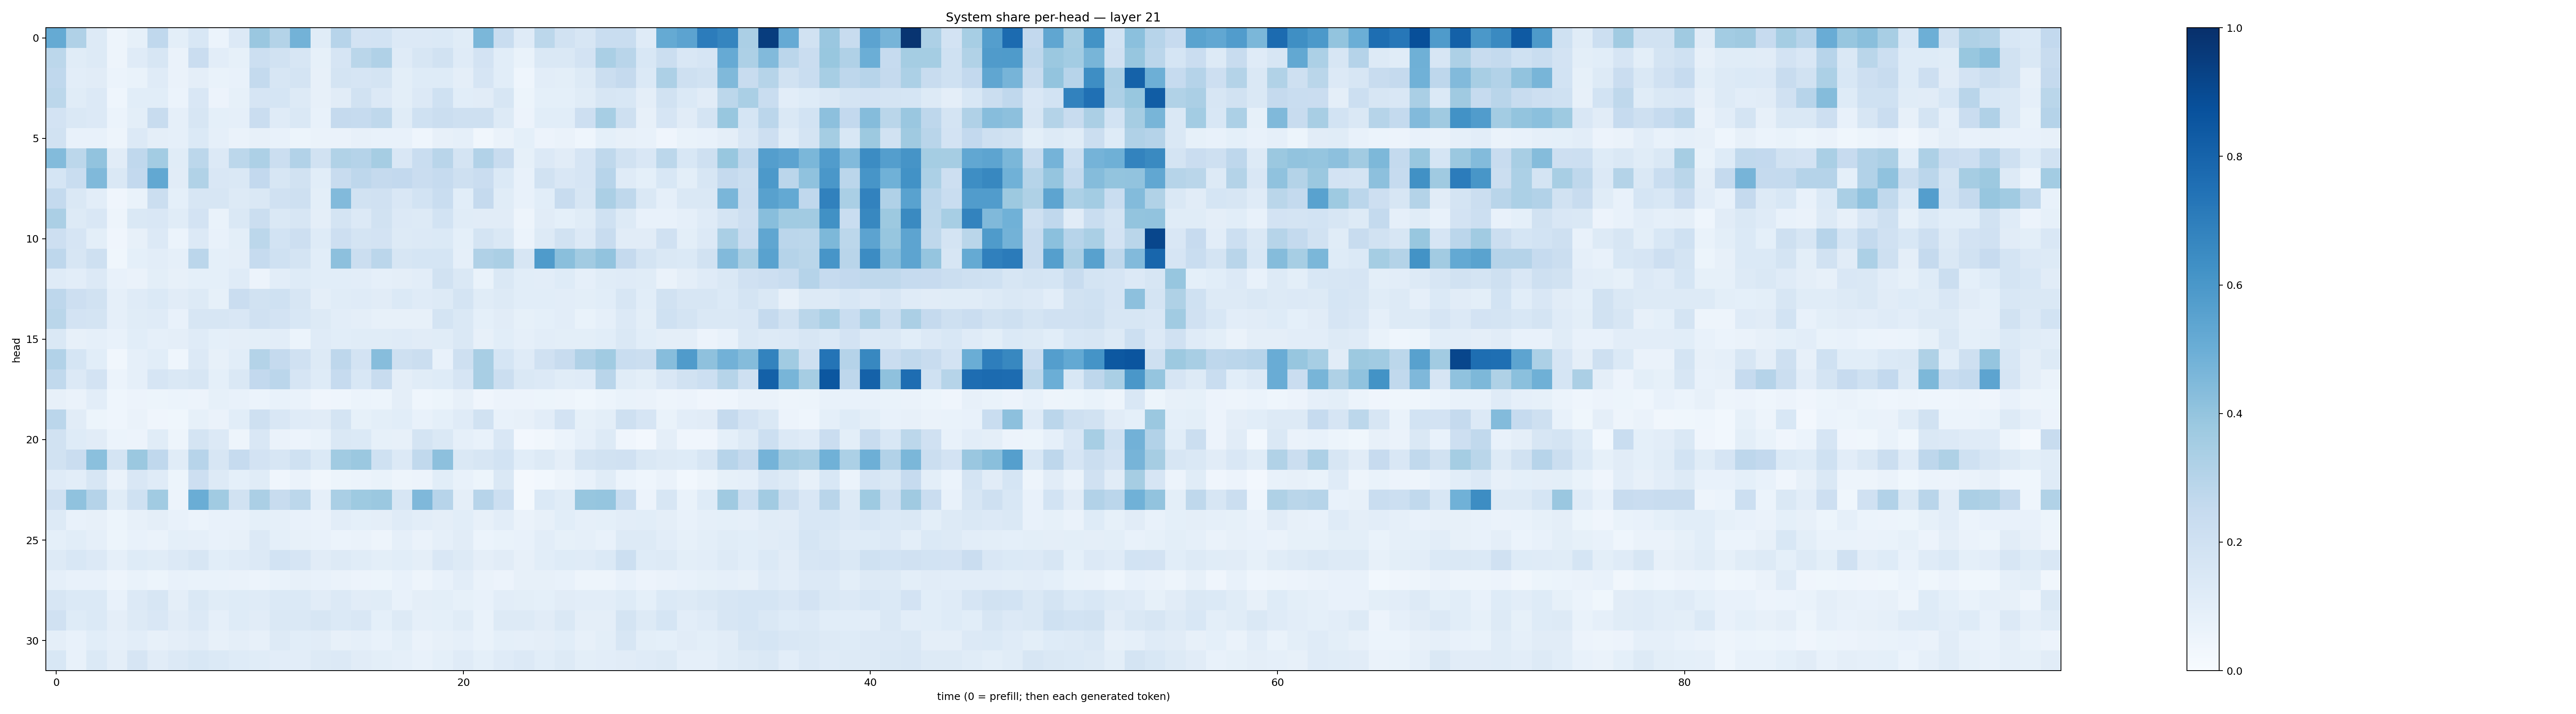

The data file committed next to this chart (first rows):
0.51801, 0.3170194, 0.13229413, 0.049054768, 0.08514012, 0.26875356, 0.10090196, 0.15294434, 0.05875864, 0.13397191, 0.38366193, 0.308269, 0.47708294, 0.11341184, 0.2935799, 0.18060832, 0.18690833, 0.13314202, 0.13609903, 0.14056952, 0.11354542, 0.4592229, 0.23082879, 0.117673784
0.2778, 0.1149, 0.1286, 0.04777, 0.1179, 0.164, 0.06626, 0.2304, 0.1033, 0.08491, 0.2168, 0.1945, 0.1624, 0.08276, 0.1663, 0.288, 0.3177, 0.1173, 0.1619, 0.1882, 0.1211, 0.1813, 0.1085, 0.06769
0.2669, 0.1024, 0.1105, 0.06066, 0.06738, 0.119, 0.06357, 0.09552, 0.068, 0.07257, 0.256, 0.1636, 0.1723, 0.08031, 0.1775, 0.1642, 0.174, 0.1005, 0.124, 0.1249, 0.09387, 0.1657, 0.1057, 0.04686
0.2805, 0.1171, 0.1367, 0.04393, 0.1085, 0.1078, 0.05914, 0.1487, 0.05591, 0.08383, 0.1644, 0.1687, 0.1301, 0.08167, 0.1117, 0.1905, 0.1357, 0.1009, 0.1357, 0.2026, 0.1063, 0.1121, 0.1586, 0.05432
0.1798, 0.1452, 0.1338, 0.06103, 0.09882, 0.2387, 0.08734, 0.1563, 0.0934, 0.08627, 0.2267, 0.1201, 0.1453, 0.07654, 0.251, 0.2484, 0.2712, 0.1148, 0.2013, 0.2251, 0.207, 0.2047, 0.1285, 0.05765
0.1911, 0.07268, 0.0768, 0.04743, 0.1341, 0.09435, 0.08824, 0.1388, 0.08714, 0.06453, 0.07815, 0.07204, 0.0543, 0.06573, 0.06339, 0.07833, 0.07206, 0.07112, 0.04341, 0.07909, 0.08882, 0.03471, 0.06477, 0.09032
0.438, 0.279, 0.4036, 0.1106, 0.2694, 0.3593, 0.1134, 0.2796, 0.1357, 0.2796, 0.3274, 0.2215, 0.3087, 0.1907, 0.3154, 0.3022, 0.3489, 0.1506, 0.2313, 0.2919, 0.1749, 0.3116, 0.2403, 0.08476
0.1706, 0.2337, 0.4458, 0.1483, 0.2588, 0.5237, 0.1098, 0.3146, 0.1518, 0.1476, 0.2578, 0.1584, 0.1947, 0.1056, 0.2345, 0.2748, 0.2524, 0.2608, 0.2298, 0.2469, 0.2082, 0.2298, 0.1396, 0.07706
0.2574, 0.1454, 0.1043, 0.04186, 0.06686, 0.2248, 0.09165, 0.1566, 0.1621, 0.1325, 0.1466, 0.1981, 0.2069, 0.101, 0.4452, 0.1881, 0.1969, 0.149, 0.1872, 0.2318, 0.109, 0.2509, 0.1171, 0.07561
0.3355, 0.128, 0.1486, 0.04932, 0.142, 0.1522, 0.1138, 0.1834, 0.06885, 0.145, 0.2215, 0.1444, 0.1564, 0.09417, 0.1736, 0.133, 0.1904, 0.1361, 0.1322, 0.1853, 0.1147, 0.1117, 0.1095, 0.04938
0.2138, 0.1667, 0.0977, 0.0397, 0.08038, 0.1349, 0.06234, 0.133, 0.07614, 0.09915, 0.2778, 0.185, 0.2126, 0.1238, 0.2118, 0.1734, 0.1799, 0.1259, 0.134, 0.1404, 0.09359, 0.1746, 0.1442, 0.06207
0.276, 0.1589, 0.2066, 0.03661, 0.09321, 0.1025, 0.08643, 0.285, 0.09338, 0.09536, 0.2499, 0.2, 0.1788, 0.1093, 0.4143, 0.2238, 0.2841, 0.1601, 0.1698, 0.1691, 0.08662, 0.3183, 0.3327, 0.1599
0.1192, 0.1028, 0.1351, 0.07243, 0.06494, 0.1011, 0.07841, 0.09203, 0.09329, 0.1186, 0.05728, 0.1025, 0.1218, 0.1088, 0.1074, 0.1042, 0.08943, 0.09543, 0.1048, 0.1934, 0.1438, 0.06922, 0.1424, 0.1077
0.2766, 0.212, 0.195, 0.08673, 0.1185, 0.1392, 0.1099, 0.1281, 0.08263, 0.2287, 0.1926, 0.2006, 0.1607, 0.09678, 0.1135, 0.1195, 0.1127, 0.139, 0.118, 0.1317, 0.176, 0.1163, 0.1289, 0.1076
0.2866, 0.1798, 0.1754, 0.08891, 0.1139, 0.1211, 0.07481, 0.1623, 0.1577, 0.1498, 0.1966, 0.1815, 0.1528, 0.1284, 0.1053, 0.09629, 0.08055, 0.07941, 0.08015, 0.1736, 0.1436, 0.09218, 0.112, 0.08552
0.146, 0.07921, 0.08791, 0.07709, 0.1082, 0.08721, 0.09752, 0.1173, 0.09291, 0.09495, 0.1, 0.1024, 0.06074, 0.1192, 0.1064, 0.1171, 0.1148, 0.1177, 0.1132, 0.1157, 0.1466, 0.08196, 0.1069, 0.08602
0.3112, 0.1698, 0.1092, 0.03276, 0.08979, 0.1057, 0.04524, 0.1363, 0.08049, 0.1078, 0.3085, 0.2502, 0.1974, 0.1274, 0.2747, 0.1799, 0.4306, 0.21, 0.2224, 0.07565, 0.2072, 0.3419, 0.1687, 0.12
0.2641, 0.134, 0.182, 0.06167, 0.08827, 0.1663, 0.1459, 0.1625, 0.09258, 0.1442, 0.2604, 0.2826, 0.1654, 0.1231, 0.2466, 0.1555, 0.2354, 0.09607, 0.1147, 0.1241, 0.1657, 0.3406, 0.219, 0.1451
0.08175, 0.06316, 0.102, 0.04536, 0.0568, 0.05422, 0.05965, 0.05509, 0.08397, 0.07565, 0.0623, 0.07502, 0.07017, 0.04098, 0.0431, 0.06217, 0.05463, 0.09645, 0.04329, 0.05433, 0.08034, 0.03971, 0.05747, 0.05645
0.283, 0.1123, 0.05086, 0.04334, 0.06482, 0.04168, 0.03892, 0.08504, 0.06501, 0.1086, 0.2065, 0.149, 0.1199, 0.1118, 0.1765, 0.08394, 0.09916, 0.1066, 0.07355, 0.09116, 0.1194, 0.1932, 0.07624, 0.079
0.1931, 0.1224, 0.1115, 0.061, 0.05665, 0.1171, 0.04982, 0.1739, 0.1331, 0.04699, 0.1513, 0.06573, 0.05631, 0.06982, 0.1416, 0.1389, 0.08575, 0.07853, 0.1772, 0.146, 0.08978, 0.07678, 0.1511, 0.02493
0.1875, 0.2294, 0.4204, 0.1759, 0.3803, 0.2663, 0.1169, 0.2931, 0.1592, 0.2477, 0.1835, 0.1583, 0.2018, 0.1385, 0.3653, 0.3797, 0.2001, 0.1355, 0.263, 0.4157, 0.147, 0.1565, 0.1856, 0.1089
0.1202, 0.1023, 0.1607, 0.06366, 0.1513, 0.1193, 0.054, 0.2114, 0.1316, 0.09154, 0.1134, 0.04117, 0.06542, 0.03515, 0.05136, 0.06112, 0.06671, 0.049, 0.0555, 0.1093, 0.07495, 0.05188, 0.1439, 0.02256
0.1972, 0.4087, 0.3013, 0.1135, 0.203, 0.3656, 0.05543, 0.5002, 0.3662, 0.1895, 0.3336, 0.2419, 0.2781, 0.08609, 0.3374, 0.3712, 0.3808, 0.1614, 0.4499, 0.2937, 0.09623, 0.2931, 0.2175, 0.01895
0.13, 0.07552, 0.08049, 0.05329, 0.07986, 0.09696, 0.07578, 0.06244, 0.07345, 0.07272, 0.09194, 0.08945, 0.07092, 0.06355, 0.1044, 0.09363, 0.09421, 0.12, 0.1042, 0.09477, 0.1081, 0.07904, 0.1026, 0.06549
0.0921, 0.1063, 0.08717, 0.05199, 0.07254, 0.06571, 0.09097, 0.08921, 0.07675, 0.07843, 0.1346, 0.09087, 0.07982, 0.07616, 0.05989, 0.0655, 0.05002, 0.08807, 0.06491, 0.08649, 0.1106, 0.06098, 0.06662, 0.07264
0.1306, 0.1528, 0.1342, 0.08915, 0.1225, 0.1141, 0.1363, 0.16, 0.1067, 0.1195, 0.136, 0.1857, 0.1657, 0.1095, 0.1256, 0.1159, 0.1009, 0.1087, 0.09707, 0.1498, 0.1322, 0.09534, 0.1094, 0.07824
0.08694, 0.07068, 0.07608, 0.04914, 0.06815, 0.05285, 0.07645, 0.06942, 0.06652, 0.06407, 0.05564, 0.06867, 0.07903, 0.07723, 0.06569, 0.05681, 0.05231, 0.07674, 0.04757, 0.07329, 0.1026, 0.06333, 0.05716, 0.07908
0.1638, 0.1402, 0.1393, 0.07364, 0.1361, 0.1568, 0.09649, 0.1454, 0.1161, 0.1235, 0.12, 0.1397, 0.1394, 0.1101, 0.1365, 0.1096, 0.1142, 0.07465, 0.09687, 0.09911, 0.08503, 0.07095, 0.1044, 0.09828
0.1972, 0.1239, 0.1389, 0.09629, 0.1323, 0.1516, 0.1104, 0.1361, 0.08766, 0.1237, 0.1105, 0.1419, 0.1416, 0.1621, 0.1369, 0.15, 0.09329, 0.1314, 0.08823, 0.09335, 0.1147, 0.06644, 0.1297, 0.1276
0.09421, 0.0705, 0.1091, 0.08662, 0.1054, 0.0793, 0.09624, 0.112, 0.07836, 0.09755, 0.08078, 0.1276, 0.1057, 0.11, 0.07847, 0.08879, 0.07648, 0.1013, 0.06372, 0.08145, 0.08635, 0.0685, 0.09318, 0.08814
0.1559, 0.07136, 0.1399, 0.09669, 0.1654, 0.1111, 0.1331, 0.1536, 0.1373, 0.1249, 0.1139, 0.1029, 0.1053, 0.1301, 0.1365, 0.1123, 0.09824, 0.08876, 0.07546, 0.09281, 0.1191, 0.09091, 0.1192, 0.1352
